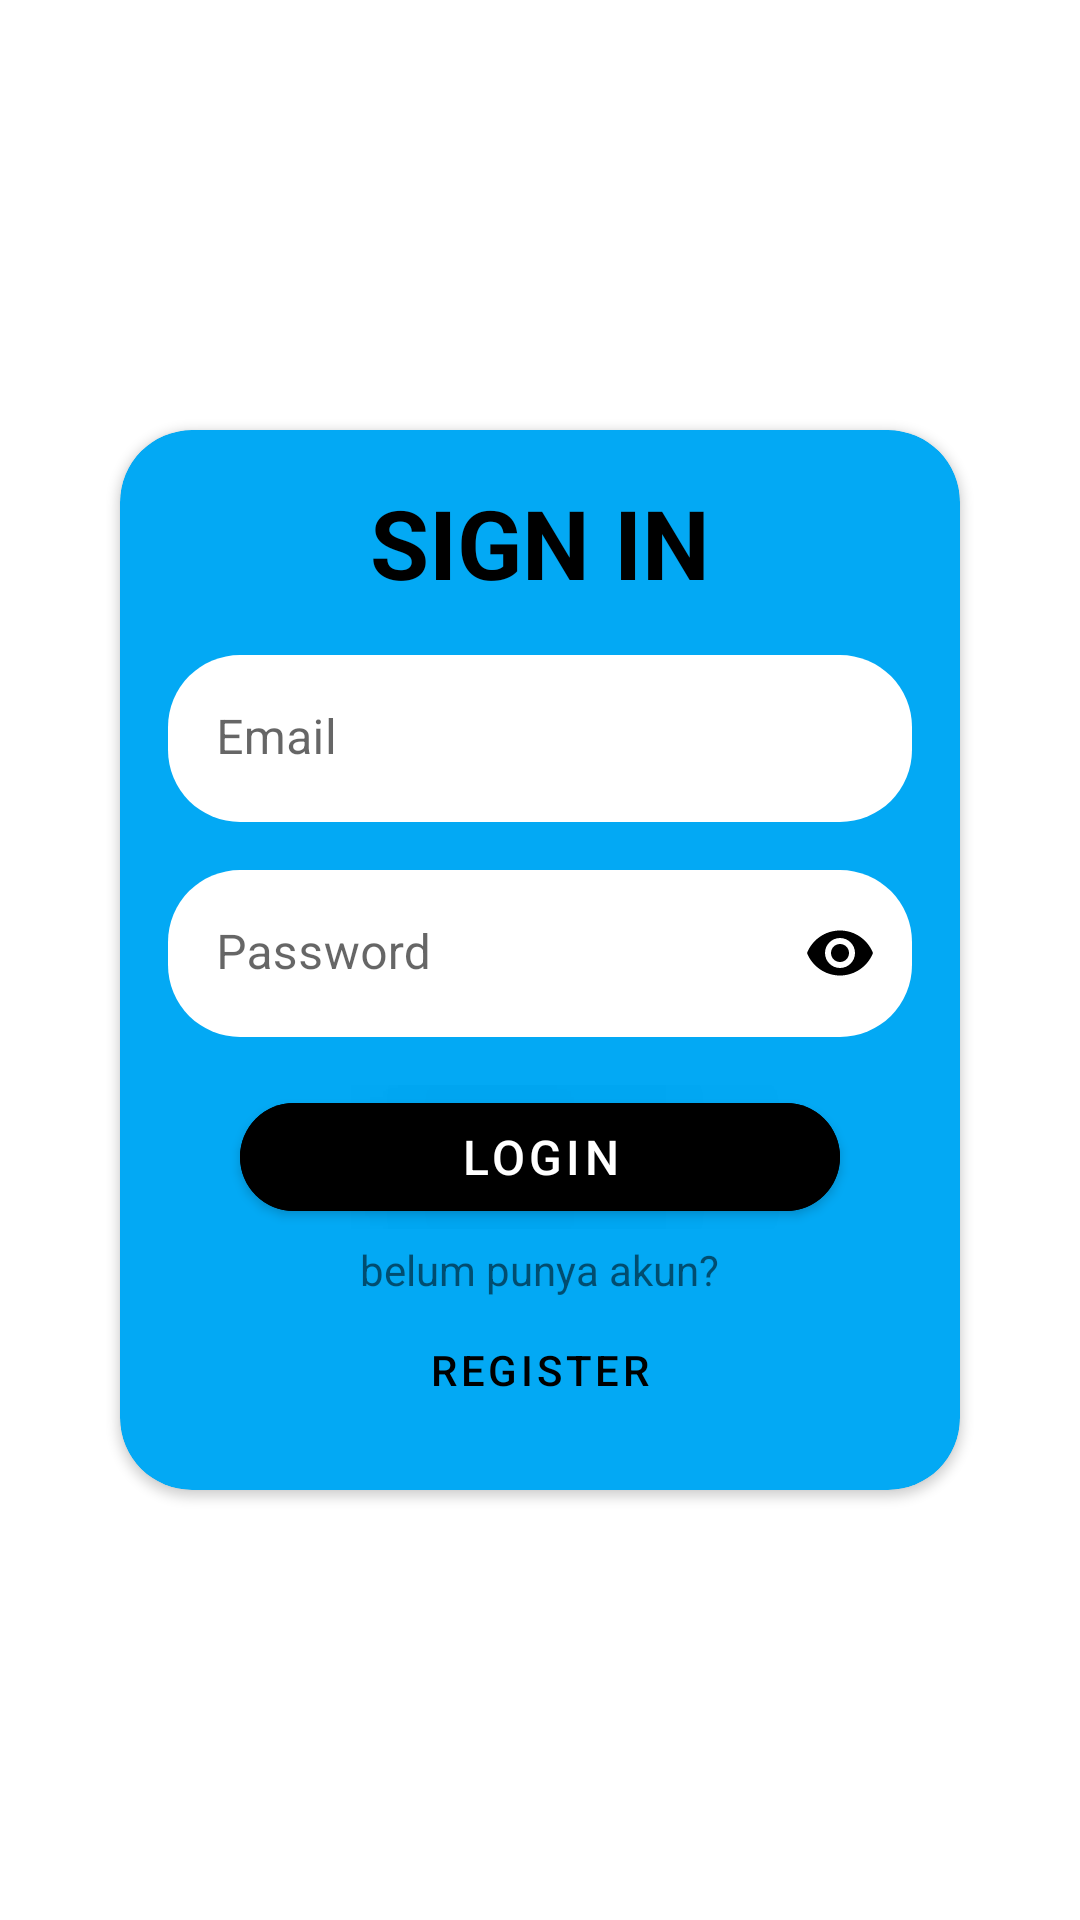

Android layout source for this screen:
<!-- AndroidManifest.xml: application theme Theme.ToDoList -->
<!-- res/layout/activity_login.xml -->
<?xml version="1.0" encoding="utf-8"?>
<FrameLayout xmlns:android="http://schemas.android.com/apk/res/android"
    xmlns:app="http://schemas.android.com/apk/res-auto"
    xmlns:tools="http://schemas.android.com/tools"
    android:layout_width="match_parent"
    android:layout_height="match_parent"
    tools:context=".activity.LoginActivity">

    <androidx.cardview.widget.CardView
        android:layout_width="match_parent"
        android:layout_height="wrap_content"
        android:layout_marginStart="40dp"
        android:layout_marginEnd="40dp"
        android:layout_gravity="center_vertical"
        app:cardCornerRadius="24dp"
        app:cardBackgroundColor="@color/biru_muda"
        tools:ignore="MissingConstraints">

        <LinearLayout
            android:layout_width="match_parent"
            android:layout_height="wrap_content"
            android:orientation="vertical"
            android:padding="16dp">

            <TextView
                android:layout_width="wrap_content"
                android:layout_height="wrap_content"
                android:textSize="32sp"
                android:gravity="end"
                android:textStyle="bold"
                android:textColor="@color/black"
                android:layout_gravity="center_horizontal"
                android:text="@string/sign_in"/>

            <com.google.android.material.textfield.TextInputLayout
                android:layout_width="match_parent"
                android:layout_height="wrap_content"
                android:layout_marginTop="16dp"
                app:boxCornerRadiusBottomEnd="24dp"
                app:boxCornerRadiusBottomStart="24dp"
                app:boxCornerRadiusTopEnd="24dp"
                app:boxCornerRadiusTopStart="24dp"
                app:boxStrokeWidth="0dp"
                app:boxStrokeWidthFocused="0dp">

                <EditText
                    android:id="@+id/etEmail"
                    android:layout_width="match_parent"
                    android:layout_height="wrap_content"
                    android:backgroundTint="@color/white"
                    android:hint="@string/email"
                    android:inputType="textEmailAddress"/>

            </com.google.android.material.textfield.TextInputLayout>

            <com.google.android.material.textfield.TextInputLayout
                android:layout_width="match_parent"
                android:layout_height="wrap_content"
                android:layout_marginTop="16dp"
                app:boxCornerRadiusBottomEnd="24dp"
                app:boxCornerRadiusBottomStart="24dp"
                app:boxCornerRadiusTopEnd="24dp"
                app:boxCornerRadiusTopStart="24dp"
                app:boxStrokeWidth="0dp"
                app:passwordToggleEnabled="true"
                app:passwordToggleTint="@color/black"
                app:boxStrokeWidthFocused="0dp">

                <EditText
                    android:id="@+id/etPassword"
                    android:layout_width="match_parent"
                    android:layout_height="wrap_content"
                    android:backgroundTint="@color/white"
                    android:hint="@string/password"
                    android:inputType="textPassword"/>

            </com.google.android.material.textfield.TextInputLayout>

            <com.google.android.material.button.MaterialButton
                android:id="@+id/mbLogin"
                android:layout_width="200dp"
                android:layout_height="wrap_content"
                android:layout_gravity="center_horizontal"
                android:layout_marginTop="16dp"
                android:backgroundTint="@color/black"
                android:shadowColor="@color/black"
                android:shadowRadius="1000000"
                android:text="@string/login"
                android:textSize="16sp"
                app:cornerRadius="30dp"/>

            <TextView
                android:layout_width="wrap_content"
                android:layout_height="wrap_content"
                android:layout_gravity="center_horizontal"
                android:layout_marginTop="4dp"
                android:text="@string/belum_punya_akun" />

            <com.google.android.material.button.MaterialButton
                android:id="@+id/mbRegisterInLogin"
                android:layout_width="200dp"
                android:clickable="true"
                android:focusable="true"
                android:foreground="?android:attr/selectableItemBackground"
                android:layout_height="wrap_content"
                android:layout_gravity="center_horizontal"
                android:background="@android:color/transparent"
                android:shadowColor="@android:color/transparent"
                android:text="@string/register"
                android:textColor="@color/black"/>

        </LinearLayout>

    </androidx.cardview.widget.CardView>

</FrameLayout>
<!-- resources referenced by this layout -->
<resources>
  <color name="biru_muda">#03A9F4</color>
  <color name="black">#FF000000</color>
  <color name="white">#FFFFFFFF</color>
  <string name="belum_punya_akun">belum punya akun?</string>
  <string name="email">Email</string>
  <string name="login">LOGIN</string>
  <string name="password">Password</string>
  <string name="register">Register</string>
  <string name="sign_in">SIGN IN</string>
  <style name="Theme.ToDoList" parent="Theme.MaterialComponents.DayNight">
          
          <item name="colorPrimary">@color/biru_muda</item>
          <item name="colorPrimaryVariant">@color/teal_700</item>
          <item name="colorOnPrimary">@color/white</item>
          
          <item name="colorSecondary">@color/teal_200</item>
          <item name="colorSecondaryVariant">@color/teal_700</item>
          <item name="colorOnSecondary">@color/black</item>
          
          <item name="android:statusBarColor" tools:targetApi="l">?attr/colorPrimaryVariant</item>
          
      </style>
  <color name="teal_700">#FF018786</color>
  <color name="teal_200">#FF03DAC5</color>
</resources>
